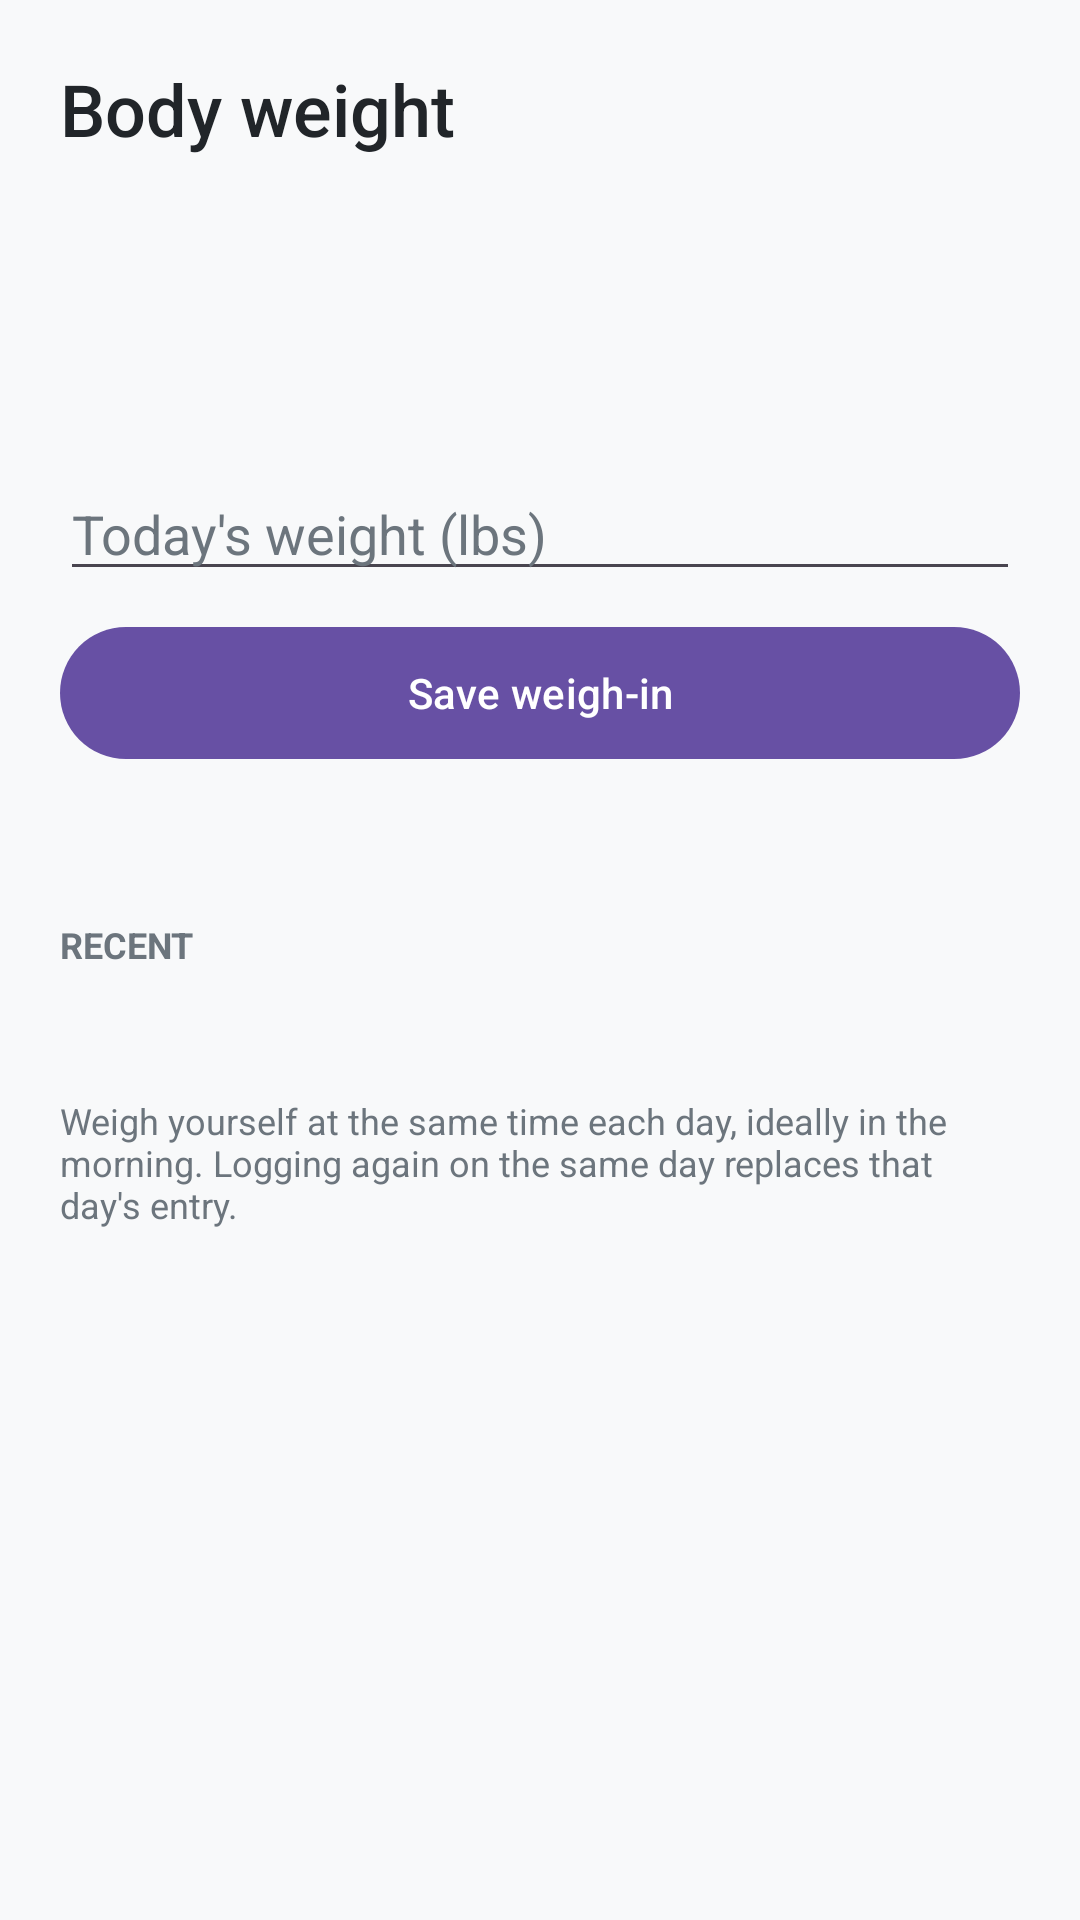

Write the Android layout XML for this screen, with the resource values it uses.
<!-- AndroidManifest.xml: application theme Theme.PulseHealth -->
<!-- res/layout/fragment_weight.xml -->
<?xml version="1.0" encoding="utf-8"?>
<ScrollView xmlns:android="http://schemas.android.com/apk/res/android"
    xmlns:app="http://schemas.android.com/apk/res-auto"
    android:layout_width="match_parent"
    android:layout_height="match_parent"
    android:background="@color/pulse_bg"
    android:fillViewport="true">

    <LinearLayout
        android:layout_width="match_parent"
        android:layout_height="wrap_content"
        android:orientation="vertical"
        android:padding="20dp">

        <TextView
            android:layout_width="wrap_content"
            android:layout_height="wrap_content"
            android:fontFamily="sans-serif-medium"
            android:text="Body weight"
            android:textColor="@color/pulse_text"
            android:textSize="24sp" />

        <TextView
            android:id="@+id/tvWeightAvg"
            android:layout_width="wrap_content"
            android:layout_height="wrap_content"
            android:layout_marginTop="16dp"
            android:fontFamily="sans-serif-medium"
            android:textColor="@color/pulse_text"
            android:textSize="36sp" />

        <TextView
            android:id="@+id/tvWeightVelocity"
            android:layout_width="match_parent"
            android:layout_height="wrap_content"
            android:textColor="@color/pulse_text_secondary"
            android:textSize="14sp" />

        <EditText
            android:id="@+id/etBodyWeight"
            android:layout_width="match_parent"
            android:layout_height="wrap_content"
            android:layout_marginTop="20dp"
            android:hint="Today's weight (lbs)"
            android:importantForAutofill="no"
            android:inputType="numberDecimal"
            android:textColor="@color/pulse_text"
            android:textColorHint="@color/pulse_text_secondary" />

        <com.google.android.material.button.MaterialButton
            android:id="@+id/btnSaveWeight"
            android:layout_width="match_parent"
            android:layout_height="52dp"
            android:layout_marginTop="8dp"
            android:text="Save weigh-in" />

        <TextView
            android:id="@+id/tvWeightStatus"
            android:layout_width="match_parent"
            android:layout_height="wrap_content"
            android:layout_marginTop="8dp"
            android:textColor="@color/pulse_text_secondary"
            android:textSize="13sp" />

        <TextView
            android:layout_width="wrap_content"
            android:layout_height="wrap_content"
            android:layout_marginTop="24dp"
            android:text="Recent"
            android:textAllCaps="true"
            android:textColor="@color/pulse_text_secondary"
            android:textSize="12sp"
            android:textStyle="bold" />

        <TextView
            android:id="@+id/tvWeightHistory"
            android:layout_width="match_parent"
            android:layout_height="wrap_content"
            android:layout_marginTop="6dp"
            android:lineSpacingExtra="6sp"
            android:textColor="@color/pulse_text"
            android:textSize="15sp" />

        <TextView
            android:layout_width="match_parent"
            android:layout_height="wrap_content"
            android:layout_marginTop="16dp"
            android:text="Weigh yourself at the same time each day, ideally in the morning. Logging again on the same day replaces that day's entry."
            android:textColor="@color/pulse_text_secondary"
            android:textSize="12sp" />
    </LinearLayout>
</ScrollView>
<!-- resources referenced by this layout -->
<resources>
  <color name="pulse_bg">#F8F9FA</color>
  <color name="pulse_text">#212529</color>
  <color name="pulse_text_secondary">#6C757D</color>
  <style name="Theme.PulseHealth" parent="Base.Theme.PulseHealth" />
  <style name="Base.Theme.PulseHealth" parent="Theme.Material3.DayNight.NoActionBar">
          
          
      </style>
</resources>
